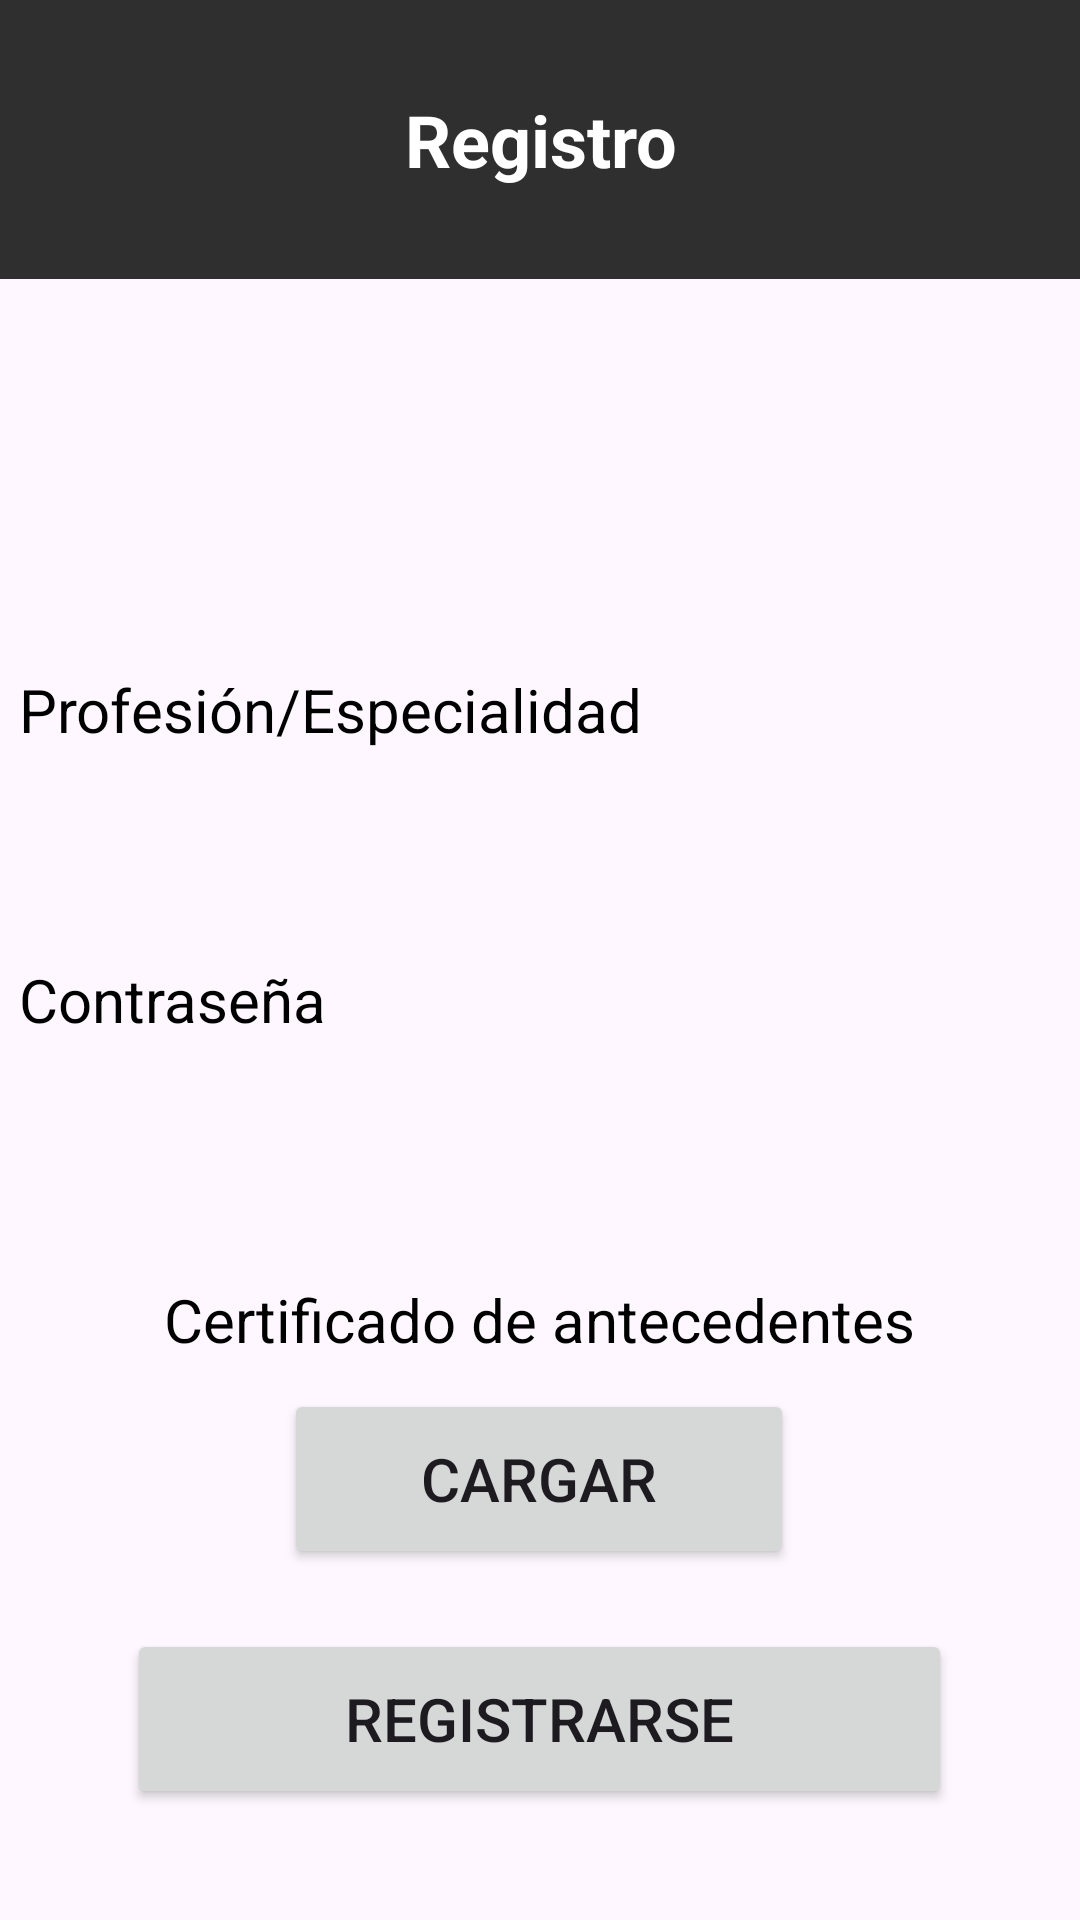

Reconstruct the res/layout file that produces this screen, plus the resources it refers to.
<!-- AndroidManifest.xml: application theme Theme.Fixit -->
<!-- res/layout/registro_parte2.xml -->
<RelativeLayout xmlns:android="http://schemas.android.com/apk/res/android"
    android:layout_width="match_parent"
    android:layout_height="match_parent">


    <TextView
        android:id="@+id/Registro"
        android:layout_width="match_parent"
        android:layout_height="93dp"
        android:layout_alignParentTop="true"
        android:background="@color/navbar"
        android:gravity="center"
        android:padding="16dp"
        android:text="@string/registro"
        android:textColor="@color/white"
        android:textSize="24sp"
        android:textStyle="bold"
        />

    <ImageButton
        android:id="@+id/volver"
        android:layout_width="24dp"
        android:layout_height="24dp"
        android:layout_marginStart="27dp"
        android:layout_marginTop="33dp"
        android:layout_gravity="top"
        android:background="@drawable/ic_flechavolver"
        android:scaleType="centerInside" />

    <LinearLayout
        android:layout_below="@id/Registro"
        android:layout_marginTop="120dp"
        android:id="@+id/editTextContainer"
        android:layout_width="wrap_content"
        android:layout_height="wrap_content"
        android:orientation="vertical"
        android:layout_centerHorizontal="true"
        >

        <TextView
            android:id="@+id/TVespecialidad"
            android:layout_width="wrap_content"
            android:layout_height="wrap_content"
            android:layout_marginTop="10dp"
            android:layout_marginBottom="-0.5dp"
            android:layout_gravity="top"
            android:gravity="center_horizontal|center_vertical"
            android:text="@string/profesion_especialidad"
            android:textColor="#FF000000"
            android:textSize="20sp"
            />

        <EditText
            android:id="@+id/especialidad"
            android:layout_width="347dp"
            android:layout_height="50dp"
            android:layout_marginTop="10dp"
            android:inputType="textEmailAddress"
            android:background="@drawable/image_rectangle1"
            />

        <TextView
            android:id="@+id/TVcontraseña"
            android:layout_width="wrap_content"
            android:layout_height="wrap_content"
            android:layout_marginTop="10dp"
            android:layout_marginBottom="-0.5dp"
            android:layout_gravity="top"
            android:gravity="center_horizontal|center_vertical"
            android:text="@string/contrasena"
            android:textColor="#FF000000"
            android:textSize="20sp"
            />

        <EditText
            android:id="@+id/contraseña"
            android:layout_width="347dp"
            android:layout_height="50dp"
            android:layout_marginTop="10dp"
            android:inputType="phone"
            android:background="@drawable/image_rectangle1"
            />

        <TextView
            android:id="@+id/TVcertificado"
            android:layout_width="match_parent"
            android:layout_height="wrap_content"
            android:layout_gravity="center_vertical"
            android:layout_marginTop="20dp"
            android:layout_marginBottom="-0.5dp"
            android:gravity="center"
            android:text="@string/certificado_de_antecedentes"
            android:textColor="#FF000000"
            android:textSize="20sp" />

        <Button
            android:layout_width="170dp"
            android:layout_height="60dp"
            android:text="@string/cargar"
            android:layout_gravity="center_horizontal"
            android:layout_marginTop="10dp"
            android:textSize="20sp"
            />
    </LinearLayout>

    <Button
        android:layout_width="275dp"
        android:layout_height="60dp"
        android:layout_below="@id/editTextContainer"
        android:layout_centerHorizontal="true"
        android:layout_marginTop="20dp"
        android:text="@string/registrarse"
        android:textSize="20sp"
        android:onClick="OpenMenuInicio"/>

</RelativeLayout>
<!-- resources referenced by this layout -->
<resources>
  <color name="navbar">#2F2F2F</color>
  <color name="white">#FFFFFFFF</color>
  <string name="cargar">Cargar</string>
  <string name="certificado_de_antecedentes">Certificado de antecedentes</string>
  <string name="contrasena">Contraseña</string>
  <string name="profesion_especialidad">Profesión/Especialidad</string>
  <string name="registrarse">Registrarse</string>
  <string name="registro">Registro</string>
  <style name="Theme.Fixit" parent="Base.Theme.Fixit" />
  <style name="Base.Theme.Fixit" parent="Theme.Material3.DayNight.NoActionBar">
          
          
      </style>
</resources>
